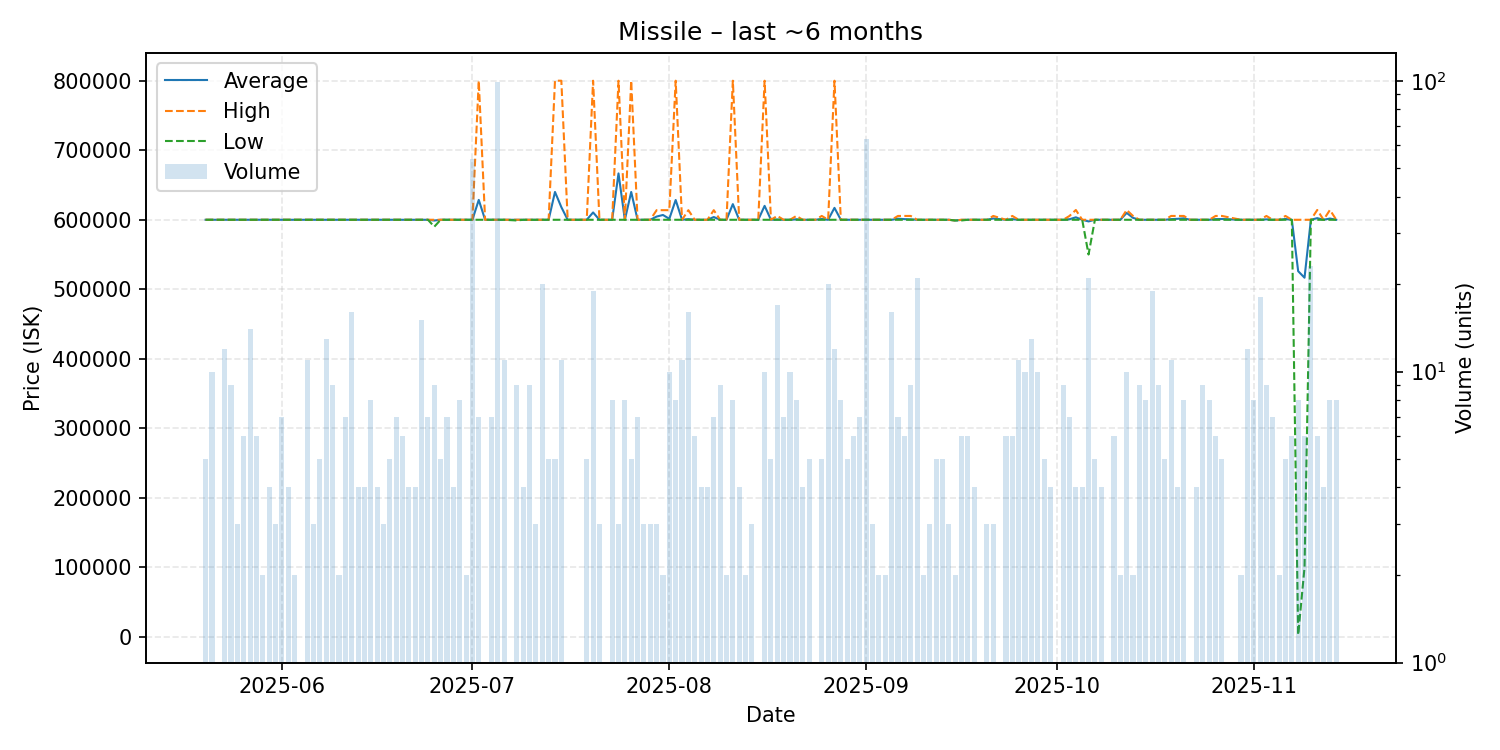

Source data for this figure (header and first rows):
date, average, highest, lowest, order_count, volume
2025-05-20, 600000, 600000, 600000, 5, 5
2025-05-21, 600000, 600000, 600000, 10, 10
2025-05-22, 600000, 600000, 600000, 1, 1
2025-05-23, 600000, 600000, 600000, 9, 12
2025-05-24, 600000, 600000, 600000, 5, 9
2025-05-25, 600000, 600000, 600000, 3, 3
2025-05-26, 600000, 600000, 600000, 5, 6
2025-05-27, 600000, 600000, 600000, 7, 14
2025-05-28, 600000, 600000, 600000, 6, 6
2025-05-29, 600000, 600000, 600000, 2, 2
2025-05-30, 600000, 600000, 600000, 3, 4
2025-05-31, 600000, 600000, 600000, 3, 3
2025-06-01, 600000, 600000, 600000, 7, 7
2025-06-02, 600000, 600000, 600000, 4, 4
2025-06-03, 600000, 600000, 600000, 2, 2
2025-06-05, 600000, 600000, 600000, 7, 11
2025-06-06, 600000, 600000, 600000, 3, 3
2025-06-07, 600000, 600000, 600000, 5, 5
2025-06-08, 600000, 600000, 600000, 7, 13
2025-06-09, 600000, 600000, 600000, 3, 9
2025-06-10, 600000, 600000, 600000, 2, 2
2025-06-11, 600000, 600000, 600000, 7, 7
2025-06-12, 600000, 600000, 600000, 10, 16
2025-06-13, 600000, 600000, 600000, 4, 4
2025-06-14, 600000, 600000, 600000, 4, 4
2025-06-15, 600000, 600000, 600000, 8, 8
2025-06-16, 600000, 600000, 600000, 4, 4
2025-06-17, 600000, 600000, 600000, 3, 3
2025-06-18, 600000, 600000, 600000, 5, 5
2025-06-19, 600000, 600000, 600000, 3, 7
2025-06-20, 600000, 600000, 600000, 6, 6
2025-06-21, 600000, 600000, 600000, 4, 4
2025-06-22, 600000, 600000, 600000, 4, 4
2025-06-23, 600000, 600000, 600000, 7, 15
2025-06-24, 600000, 600000, 600000, 7, 7
2025-06-25, 598889, 600000, 590000, 9, 9
2025-06-26, 600000, 600000, 600000, 5, 5
2025-06-27, 600000, 600000, 600000, 7, 7
2025-06-28, 600000, 600000, 600000, 4, 4
2025-06-29, 600000, 600000, 600000, 8, 8
2025-06-30, 600000, 600000, 600000, 2, 2
2025-07-01, 600000, 600000, 600000, 12, 54
2025-07-02, 628571, 800000, 600000, 6, 7
2025-07-03, 600000, 600000, 600000, 1, 1
2025-07-04, 600000, 600000, 600000, 5, 7
2025-07-05, 600000, 600000, 600000, 20, 99
2025-07-06, 600000, 600000, 600000, 8, 11
2025-07-08, 599889, 600000, 599000, 3, 9
2025-07-09, 600000, 600000, 600000, 4, 4
2025-07-10, 599989, 600000, 599900, 6, 9
2025-07-11, 600000, 600000, 600000, 3, 3
2025-07-12, 600000, 600000, 600000, 7, 20
2025-07-13, 600000, 600000, 600000, 5, 5
2025-07-14, 640000, 800000, 600000, 5, 5
2025-07-15, 618182, 800000, 600000, 5, 11
2025-07-16, 600000, 600000, 600000, 1, 1
2025-07-17, 600000, 600000, 600000, 1, 1
2025-07-18, 600000, 600000, 600000, 1, 1
2025-07-19, 600000, 600000, 600000, 5, 5
2025-07-20, 610526, 800000, 600000, 9, 19
... 113 more rows
